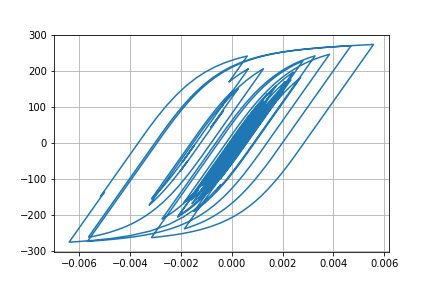

Values plotted in this chart, from the file beside it:
Desplacment, Force
0.0, 0.0
7.09889405694324e-06, 0.7099
2.1902719652235293e-05, 2.19
3.307712329220847e-05, 3.308
3.415631557083789e-05, 3.415
2.6091176546687488e-05, 2.609
1.549399093370482e-05, 1.549
1.0086711480203188e-05, 1.008
1.3175206032972811e-05, 1.317
2.2536778499410708e-05, 2.253
3.262804976970911e-05, 3.262
3.796978396547676e-05, 3.797
3.640012838623002e-05, 3.64
3.093422943518628e-05, 3.093
2.8760166929665707e-05, 2.876
3.552763249311233e-05, 3.552
5.144165337102822e-05, 5.143
7.148996648680458e-05, 7.147
8.873679779593455e-05, 8.87
9.76497124620332e-05, 9.76
9.546267197676273e-05, 9.542
8.489563309982894e-05, 8.485
7.223897197754872e-05, 7.219
6.327129200817664e-05, 6.323
5.930301513957469e-05, 5.926
5.8199732275059474e-05, 5.815
5.824049323316633e-05, 5.819
5.7573732026739544e-05, 5.753
5.574989165124612e-05, 5.57
5.262517846409596e-05, 5.258
4.734605353485441e-05, 4.73
4.016603756126064e-05, 4.012
3.328539629891134e-05, 3.324
2.8038813162516897e-05, 2.799
2.256666683854558e-05, 2.252
1.3354264367662831e-05, 1.331
-4.0746923915563475e-06, -0.412
-3.044698945510812e-05, -3.049
-6.14372898031697e-05, -6.147
-9.026488553117976e-05, -9.028
-0.0001104, -11.04
-0.0001202, -12.02
-0.0001233, -12.33
-0.000125, -12.5
-0.0001253, -12.53
-0.0001237, -12.37
-0.000121, -12.09
-0.0001206, -12.06
-0.0001317, -13.16
-0.0001573, -15.72
-0.0001923, -19.2
-0.0002256, -22.51
-0.0002467, -24.61
-0.0002537, -25.29
-0.0002552, -25.45
-0.0002621, -26.13
-0.0002774, -27.65
-0.0002959, -29.48
-0.0003075, -30.62
-0.0003028, -30.15
... 2,941 more rows
